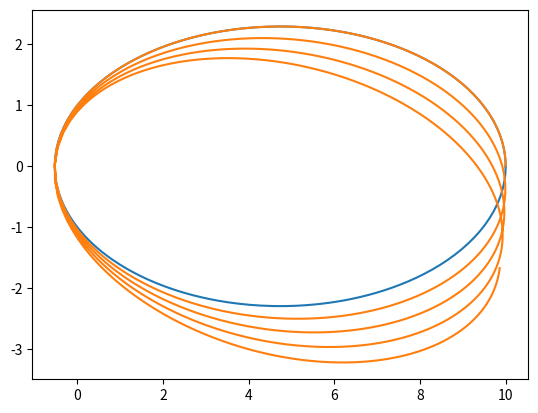

This chart was generated by the following Python code:
import numpy as np
import matplotlib.pyplot as plt

##### Part 1 #####

## Declaring variables ##
num = 500
x_0 = 10
vy_0 = 1 / 10
E_0 = 0.5 * vy_0 ** 2 - 1 / x_0
smaj = -0.5 / E_0
per = 2 * np.pi * smaj ** 1.5
h = x_0 * vy_0
p = h * h
e = np.sqrt(1 - p / smaj)

## Placeholder Variables to Store Results ##
result = np.empty((0,2))
x_val = []
y_val = []

## Main Loop to Analytically Represent the Orbit ##
for i in range(num + 1):

    theta = (i * 2 * np.pi) / num
    rad = p / (1 - e * np.cos(theta))

    x = rad * np.cos(theta)
    y = rad * np.sin(theta)
    
    x_val.append(x)
    y_val.append(y)
    result = np.append(result, np.array([[x, y]]), axis = 0)

## Graphing the Orbit and Printing Array ##
plt.plot(x_val, y_val)
plt.show()
print(result)




##### Part 2 #####

## Acceleration Function ##
def acc(R):

    r_mag = np.sqrt(R[0, 0] ** 2 + R[0, 1] ** 2)
    A = -R / (r_mag ** 3)

    return A

## Verlet Algorithm Function ##
def verlet(R, V, dt):

    R = R + 0.5 * dt * V
    A = acc(R)
    V = V + dt * A
    R = R + 0.5 * dt * V
    
    pos = R
    vel = V

    return pos, vel

## Declaring Constants ##
dt = per / num
R = [x_0, 0.0]
V = [0.0, vy_0]
pos = pos_output = np.array([R])
vel = vel_output = np.array([V])

## Main Loop ##
for i in range(num * 4):

    pos, vel = verlet(pos, vel, dt)


    pos_output = np.append(pos_output, pos, axis = 0)
    vel_output = np.append(vel_output, vel, axis = 0)

## Printing the Array ##
print(pos_output, "\n", vel_output)

## Making a list out of each column of the Array ##
x = [i[0] for i in pos_output]
y = [i[1] for i in pos_output]

## Plotting the graph ##
plt.plot(x,y)
plt.show()